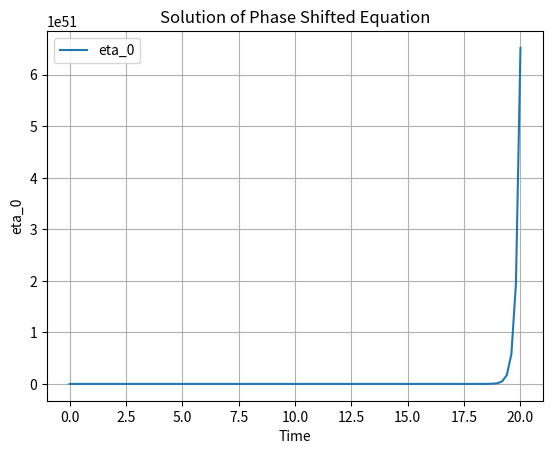

This figure's Python source:

import numpy as np
from scipy.integrate import odeint

# Define constants
a = 1
b = 5
tau = 3

# Initial conditions and time
initCond = [0.5]  # Example initial condition
time = np.linspace(0, 20, 100)  # Time array

# Placeholder for historical values
history = []

def eqtnSystem(Y, t):
    current_time_index = len(history) - 1  # Get the index of the current time

    # Store the current value of Y
    if current_time_index >= 0:
        history.append(Y[0])

    # Calculate Y(t-tau) if there is enough historical data
    if t > tau and current_time_index >= tau:
        Y_tau = history[current_time_index - tau]
    else:
        Y_tau = Y[0]  # If not enough history, hold the value constant

    # Define the differential equation
    dYdt = a * Y[0] + b * Y_tau
    return [dYdt]

# Run the integration
ETA = odeint(eqtnSystem, initCond, time)

# Accessing the results
eta_0 = ETA[:, 0]

# Visualization or further analysis can be done here
import matplotlib.pyplot as plt

plt.plot(time, eta_0, label='eta_0')
plt.title('Solution of Phase Shifted Equation')
plt.xlabel('Time')
plt.ylabel('eta_0')
plt.legend()
plt.grid()
plt.show()
